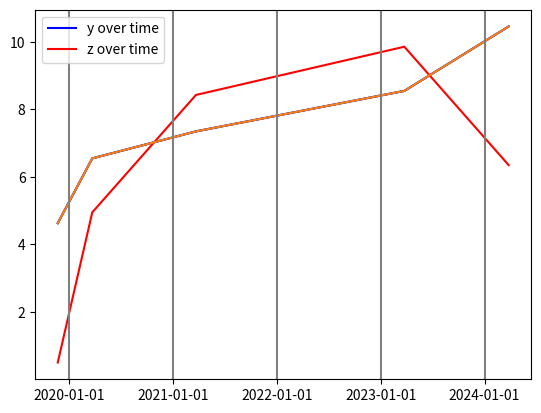

Reproduce this figure in Python.
from datetime import datetime
import matplotlib.pyplot as plt
import matplotlib.dates as mdates


x = ['2023-03-25 04:11:37', '2020-03-23 08:11:37', '2019-11-23 01:07:17', '2024-03-25 23:17:37', '2021-03-22 16:27:37']
y = [8.55, 6.55, 4.63, 10.46, 7.35]
z = [9.86, 4.95, 0.5, 6.35, 8.43]
x = [datetime.strptime(d, '%Y-%m-%d %H:%M:%S') for d in x]  # convert to datetime


xs, ys = zip(*sorted(zip(x, y)))                 # sort by date

# plot time-series
plt.plot(xs, ys);


#########################################################


# plot multiple time-series
xs, ys, zs = zip(*sorted(zip(x, y, z)))
plt.plot(xs, ys, label='y over time', color='blue')
plt.plot(xs, zs, label='z over time', color='red')
plt.legend();



#########################################################




plt.plot(xs, ys)
xmin, xmax = map(mdates.num2date, plt.xlim())               # get dates on x-limits as dates
for yr in range(xmin.year, xmax.year):
    plt.axvline(datetime(yr + 1, 1, 1), color='gray')       # vertical line on Jan 1 midnight

# show datetimes in a specific format
pos = mdates.AutoDateLocator()                   # detect tick locations automatically
fmt = mdates.DateFormatter('%Y-%m-%d')           # format the datetime with '%Y-%m-%d
plt.gca().xaxis.set(major_locator=pos, major_formatter=fmt)

# if the tick labels are too crowded, keep only a few of them
pos, labels = plt.xticks()                       # get xtick positions and labels
plt.xticks(pos[::2], labels[::2]);               # keep only every second tick